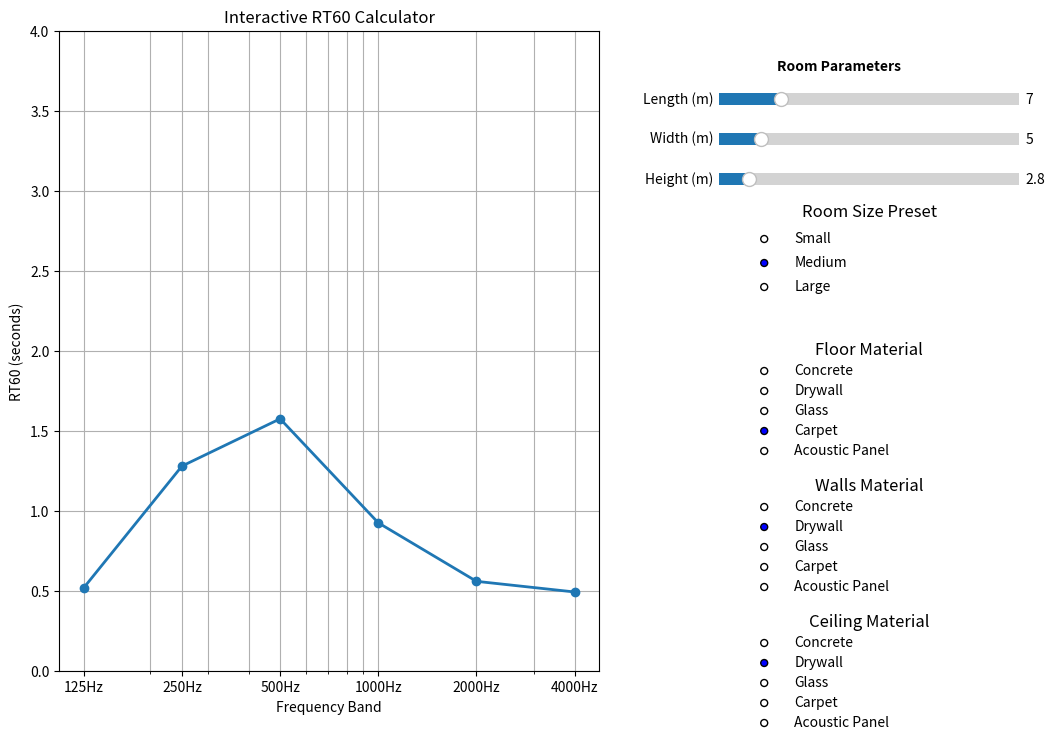

Generate this figure with matplotlib:
# -*- coding: utf-8 -*-
"""
Created on Fri Aug 22 14:26:00 2025

@author: maxbu
"""

import numpy as np
import matplotlib.pyplot as plt
from matplotlib.widgets import Slider, RadioButtons

#freqs, coefs, sizes
#coefs are from:
#https://www.engineeringtoolbox.com/sound-absorption-coefficients-d_685.html

FREQUENCIES = np.array([125, 250, 500, 1000, 2000, 4000])
ABSORPTION_COEFFICIENTS = {
    'Concrete':         np.array([0.02, 0.03, 0.03, 0.03, 0.04, 0.07]),
    'Drywall':          np.array([0.29, 0.10, 0.05, 0.04, 0.07, 0.09]),
    'Glass':            np.array([0.35, 0.25, 0.18, 0.12, 0.07, 0.04]),
    'Carpet':           np.array([0.02, 0.06, 0.14, 0.37, 0.60, 0.65]),
    'Acoustic Panel':   np.array([0.20, 0.80, 1.00, 1.00, 1.00, 0.90]),
}
ROOM_SIZES = {
    'Small':  {'l': 4, 'w': 3, 'h': 2.5},
    'Medium': {'l': 7, 'w': 5, 'h': 2.8},
    'Large':  {'l': 15, 'w': 10, 'h': 4},
}
MATERIALS = list(ABSORPTION_COEFFICIENTS.keys())


#rt60
def calculate_rt60(l, w, h, material_config):
    #Sabine formula for each freq band
    volume = l * w * h
    area_floor_ceil = l * w
    area_walls_1 = l * h
    area_walls_2 = w * h
    
    alpha_floor = ABSORPTION_COEFFICIENTS[material_config['floor']]
    alpha_ceil = ABSORPTION_COEFFICIENTS[material_config['ceiling']]
    alpha_walls = ABSORPTION_COEFFICIENTS[material_config['walls']]
    
    total_absorption = (
        area_floor_ceil * alpha_floor +
        area_floor_ceil * alpha_ceil +
        2 * (area_walls_1 + area_walls_2) * alpha_walls
    )
    total_absorption[total_absorption == 0] = 1e-6
    rt60 = (0.161 * volume) / total_absorption
    return rt60


fig, ax = plt.subplots(figsize=(12, 8))
plt.subplots_adjust(left=0.1, right=0.55, bottom=0.1, top=0.9)

#init calc
initial_dims = ROOM_SIZES['Medium']
initial_config = {'floor': 'Carpet', 'ceiling': 'Drywall', 'walls': 'Drywall'}
rt60_initial = calculate_rt60(initial_dims['l'], initial_dims['w'], initial_dims['h'], initial_config)

#main plot
line, = ax.plot(FREQUENCIES, rt60_initial, 'o-', lw=2)
ax.set_xscale('log')
ax.set_xticks(FREQUENCIES, [f'{f}Hz' for f in FREQUENCIES])
ax.set_xlabel('Frequency Band')
ax.set_ylabel('RT60 (seconds)')
ax.set_title('Interactive RT60 Calculator')
ax.set_ylim(0, 4)
ax.grid(True, which='both')

fig.text(0.75, 0.85, 'Room Parameters', ha='center', fontweight='bold')

#sliders
ax_sliders_l = plt.axes([0.65, 0.80, 0.25, 0.03])
ax_sliders_w = plt.axes([0.65, 0.75, 0.25, 0.03])
ax_sliders_h = plt.axes([0.65, 0.70, 0.25, 0.03])
ax_radio_size = plt.axes([0.65, 0.55, 0.25, 0.12])
ax_radio_floor = plt.axes([0.65, 0.35, 0.25, 0.15])
ax_radio_walls = plt.axes([0.65, 0.18, 0.25, 0.15])
ax_radio_ceil = plt.axes([0.65, 0.01, 0.25, 0.15])

l_slider = Slider(ax=ax_sliders_l, label='Length (m)', valmin=1, valmax=30, valinit=initial_dims['l'])
w_slider = Slider(ax=ax_sliders_w, label='Width (m)', valmin=1, valmax=30, valinit=initial_dims['w'])
h_slider = Slider(ax=ax_sliders_h, label='Height (m)', valmin=2, valmax=10, valinit=initial_dims['h'])

#buttons
size_radio = RadioButtons(ax=ax_radio_size, labels=list(ROOM_SIZES.keys()), active=1)
floor_radio = RadioButtons(ax=ax_radio_floor, labels=MATERIALS, active=MATERIALS.index(initial_config['floor']))
walls_radio = RadioButtons(ax=ax_radio_walls, labels=MATERIALS, active=MATERIALS.index(initial_config['walls']))
ceil_radio = RadioButtons(ax=ax_radio_ceil, labels=MATERIALS, active=MATERIALS.index(initial_config['ceiling']))

#materials
ax_radio_size.set_title('Room Size Preset', y=0.9)
ax_radio_floor.set_title('Floor Material', y=0.9)
ax_radio_walls.set_title('Walls Material', y=0.9)
ax_radio_ceil.set_title('Ceiling Material', y=0.9)

#remove boxes
ax_radio_size.spines[:].set_visible(False)
ax_radio_floor.spines[:].set_visible(False)
ax_radio_walls.spines[:].set_visible(False)
ax_radio_ceil.spines[:].set_visible(False)

def update(val):
    l = l_slider.val
    w = w_slider.val
    h = h_slider.val
    
    config = {
        'floor': floor_radio.value_selected,
        'walls': walls_radio.value_selected,
        'ceiling': ceil_radio.value_selected
    }
    
    new_rt60 = calculate_rt60(l, w, h, config)
    line.set_ydata(new_rt60)
    
    # Auto-adjust y-axis
    ax.set_ylim(0, max(2, np.max(new_rt60) * 1.2))
    
    fig.canvas.draw_idle()

def update_sliders_from_preset(label):
    dims = ROOM_SIZES[label]
    l_slider.set_val(dims['l'])
    w_slider.set_val(dims['w'])
    h_slider.set_val(dims['h'])
    
#connect to functions
l_slider.on_changed(update)
w_slider.on_changed(update)
h_slider.on_changed(update)
floor_radio.on_clicked(update)
walls_radio.on_clicked(update)
ceil_radio.on_clicked(update)
size_radio.on_clicked(update_sliders_from_preset)

plt.show()
